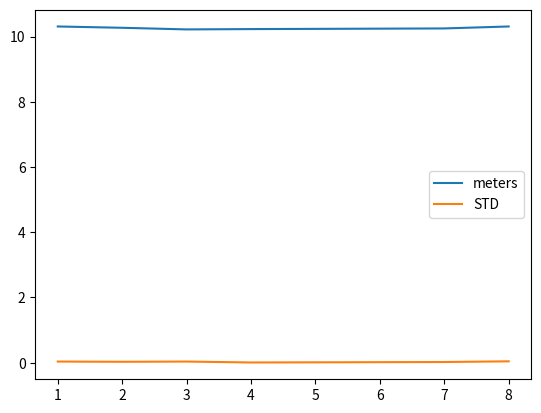

Generate this figure with matplotlib:
import pandas as pd
import matplotlib.pyplot as plt
from matplotlib import interactive
import numpy as np
interactive(True)


bridge_height = {'meters':[10.26, 10.31, 10.27, 10.22, 10.23, 6212.42, 10.28, 10.25, 10.31]}

df = pd.DataFrame(bridge_height)
df['STD'] = df['meters'].rolling(window=2, center=False).std()
print(df)

df_std = df.describe()
print(df_std)


df_std = df.describe()['meters']['75%']
print(df_std)

#following operation removes outlier
df = df [ (df['STD'] < df_std*2 )]
print(df)

df.plot()
plt.show()